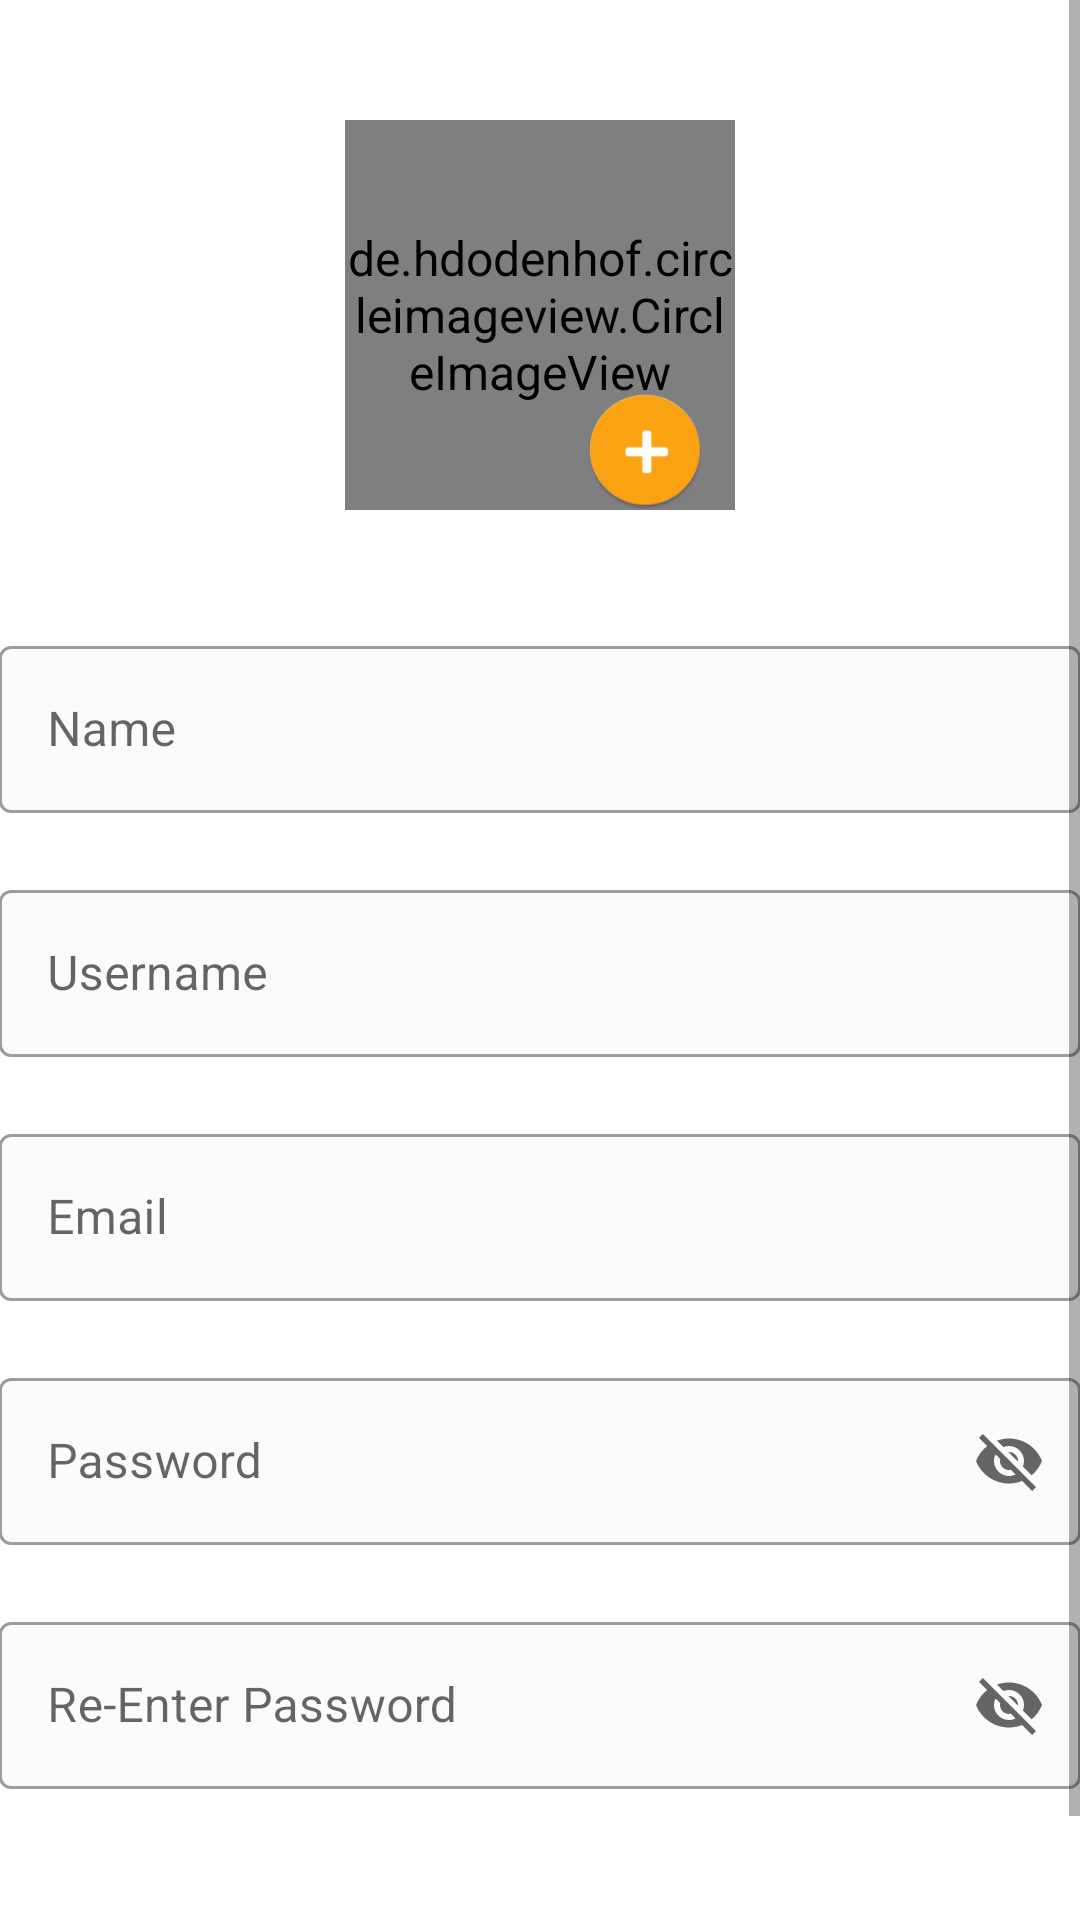

Produce the Android XML layout that renders to this screen, including the resource entries it uses.
<!-- AndroidManifest.xml: application theme AppTheme -->
<!-- res/layout/activity_register.xml -->
<?xml version="1.0" encoding="utf-8"?>
<RelativeLayout xmlns:android="http://schemas.android.com/apk/res/android"
    xmlns:tools="http://schemas.android.com/tools"
    android:layout_width="match_parent"
    android:layout_height="match_parent"
    xmlns:app="http://schemas.android.com/apk/res-auto"
    android:gravity="center_horizontal"
    android:orientation="vertical"
    android:paddingBottom="@dimen/activity_vertical_margin"
    android:paddingLeft="@dimen/activity_horizontal_margin"
    android:paddingRight="@dimen/activity_horizontal_margin"
    android:paddingTop="@dimen/activity_vertical_margin"
    tools:context=".RegisterActivity">

    <ScrollView
        android:id="@+id/register_form"
        android:layout_width="match_parent"
        android:layout_height="match_parent"
        android:layout_centerInParent="true"
        tools:ignore="UselessParent">

        <RelativeLayout
            android:id="@+id/email_login_form"
            android:layout_width="match_parent"
            android:layout_height="wrap_content"
            android:gravity="center"
            android:orientation="vertical">

            <de.hdodenhof.circleimageview.CircleImageView
                android:id="@+id/register_profile_image_id"
                android:layout_width="130dp"
                android:layout_height="130dp"
                android:layout_marginTop="40dp"
                android:layout_marginBottom="40dp"
                android:layout_centerHorizontal="true"
                android:src="@mipmap/ic_camera_icon" />

            <ImageView
                android:layout_width="40dp"
                android:layout_height="40dp"
                android:layout_alignBottom="@+id/register_profile_image_id"
                android:layout_alignEnd="@+id/register_profile_image_id"
                android:layout_marginEnd="10dp"
                android:contentDescription="@string/edit_pencil_image"
                android:src="@mipmap/ic_plus_icon" />

            <com.google.android.material.textfield.TextInputLayout
                android:id="@+id/name_field_layout"
                android:layout_width="match_parent"
                android:layout_height="wrap_content"
                android:layout_below="@id/register_profile_image_id"
                android:hint="@string/register_name"
                android:inputType="textCapWords"
                android:autofillHints=""
                app:errorEnabled="true">

                <com.google.android.material.textfield.TextInputEditText
                    android:id="@+id/name_field_id"
                    android:layout_width="match_parent"
                    android:layout_height="wrap_content"
                    android:maxLines="1"
                    android:singleLine="true"/>

            </com.google.android.material.textfield.TextInputLayout>

            <com.google.android.material.textfield.TextInputLayout
                android:id="@+id/username_field_layout"
                android:layout_width="match_parent"
                android:layout_height="wrap_content"
                android:layout_below="@id/name_field_layout"
                android:hint="@string/register_username"
                android:inputType="textCapWords"
                android:autofillHints=""
                app:errorEnabled="true">

                <com.google.android.material.textfield.TextInputEditText
                    android:id="@+id/username_field_id"
                    android:layout_width="match_parent"
                    android:layout_height="wrap_content"
                    android:maxLines="1"
                    android:singleLine="true"/>

            </com.google.android.material.textfield.TextInputLayout>

            <com.google.android.material.textfield.TextInputLayout
                android:id="@+id/email_field_layout"
                android:layout_width="match_parent"
                android:layout_height="wrap_content"
                android:layout_below="@id/username_field_layout"
                android:hint="@string/register_email"
                android:inputType="textEmailAddress"
                android:autofillHints=""
                app:errorEnabled="true">

                <com.google.android.material.textfield.TextInputEditText
                    android:id="@+id/email_field_id"
                    android:layout_width="match_parent"
                    android:layout_height="wrap_content"
                    android:maxLines="1"
                    android:singleLine="true"/>

            </com.google.android.material.textfield.TextInputLayout>

            <com.google.android.material.textfield.TextInputLayout
                android:id="@+id/password_field_layout"
                android:layout_width="match_parent"
                android:layout_height="wrap_content"
                app:errorEnabled="true"
                app:endIconMode="password_toggle"
                android:layout_below="@id/email_field_layout"
                android:hint="@string/register_password"
                android:inputType="textPassword"
                android:importantForAutofill="no"
                app:counterMaxLength="16">

                <com.google.android.material.textfield.TextInputEditText
                    android:id="@+id/password_field_id"
                    android:layout_width="match_parent"
                    android:layout_height="wrap_content"
                    android:maxLines="1"
                    android:singleLine="true"/>

            </com.google.android.material.textfield.TextInputLayout>

            <com.google.android.material.textfield.TextInputLayout
                android:id="@+id/reenter_password_field_layout"
                android:layout_width="match_parent"
                android:layout_height="wrap_content"
                android:layout_below="@id/password_field_layout"
                android:hint="@string/register_re_enter_password"
                android:inputType="textPassword"
                app:errorEnabled="true"
                app:endIconMode="password_toggle">

                <com.google.android.material.textfield.TextInputEditText
                    android:id="@+id/reenter_password_field_id"
                    android:layout_width="match_parent"
                    android:layout_height="wrap_content"
                    android:maxLines="1"
                    android:singleLine="true"/>

            </com.google.android.material.textfield.TextInputLayout>

            <Button
                android:id="@+id/signUp_button_id"
                android:layout_width="match_parent"
                android:layout_height="60dp"
                android:layout_centerHorizontal="true"
                android:layout_below="@id/reenter_password_field_layout"
                android:enabled="false"
                style="@style/AppButton.Greyed"
                android:text="@string/sign_up_btn"/>

        </RelativeLayout>
    </ScrollView>
</RelativeLayout>
<!-- resources referenced by this layout -->
<resources>
  <string name="edit_pencil_image">Edit pencil</string>
  <string name="register_email">Email</string>
  <string name="register_name">Name</string>
  <string name="register_password">Password</string>
  <string name="register_re_enter_password">Re-Enter Password</string>
  <string name="register_username">Username</string>
  <string name="sign_up_btn">REGISTER</string>
  <style name="AppButton.Greyed" parent="Widget.MaterialComponents.Button">
          <item name="android:textColor">@color/darkGrey</item>
          <item name="android:textSize">16sp</item>
          <item name="android:textStyle">bold</item>
          <item name="android:layout_gravity">center</item>
          <item name="backgroundTint">@color/lightGrey</item>
          <item name="android:layout_width">match_parent</item>
      </style>
  <color name="darkGrey">#A6A6A6</color>
  <color name="lightGrey">#bfbfbf</color>
  <color name="colorPrimary">#14213D</color>
  <style name="TextAppearance.Button" parent="TextAppearance.MaterialComponents.Button">
          <item name="android:textAllCaps">true</item>
          <item name="android:layout_gravity">center</item>
  
      </style>
  <style name="AppButton" parent="Widget.MaterialComponents.Button">
          <item name="android:textColor">@color/white</item>
          <item name="android:textSize">16sp</item>
          <item name="android:textStyle">bold</item>
          <item name="android:layout_gravity">center</item>
          <item name="backgroundTint">@color/colorAccent</item>
          <item name="android:layout_width">match_parent</item>
      </style>
  <style name="AppTextField" parent="Widget.MaterialComponents.TextInputLayout.OutlinedBox">
          <item name="boxBackgroundColor">@color/textBackgroundColor</item>
          <item name="android:background">@null</item>
      </style>
  <style name="AppEditTextField" parent="Widget.AppCompat.EditText">
          <item name="boxBackgroundColor">@color/textBackgroundColor</item>
          <item name="android:background">@null</item>
      </style>
  <style name="AppTextView" parent="Widget.AppCompat.TextView">
          <item name="android:textColor">@color/black</item>
          <item name="android:textSize">16sp</item>
      </style>
  <style name="AppProgressBarHorizontal" parent="Widget.AppCompat.ProgressBar.Horizontal">
          <item name="colorAccent">@color/colorAccent </item>
      </style>
  <style name="AppTheme.ActionBar" parent="Widget.AppCompat.Light.ActionBar.Solid">
          
          <item name="elevation">0dp</item>
      </style>
  <style name="AlertDialogCustom" parent="ThemeOverlay.MaterialComponents.MaterialAlertDialog.Centered">
          <item name="buttonBarNegativeButtonStyle">@style/Widget.MaterialComponents.Button.TextButton.Dialog</item>
          <item name="buttonBarPositiveButtonStyle">@style/Widget.MaterialComponents.Button.TextButton.Dialog</item>
      </style>
  <color name="white">#FFFFFF</color>
  <color name="colorAccent">#FCA311</color>
  <color name="textBackgroundColor">#FBFBFB</color>
  <color name="black">#000000</color>
</resources>
